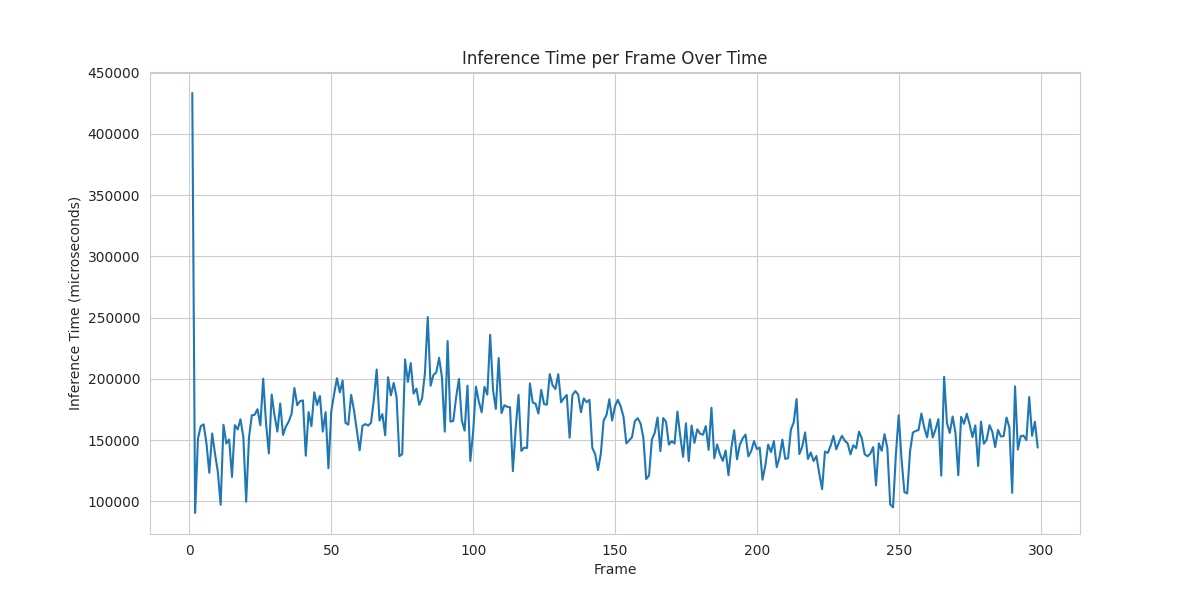

Source data for this figure (header and first rows):
Frame, num_cars, time_in_us
1, 15, 433473
2, 13, 90374
3, 12, 151120
4, 10, 161395
5, 11, 162752
6, 11, 147168
7, 9, 123246
8, 9, 155316
9, 10, 139049
10, 10, 124122
11, 9, 97138
12, 9, 162448
13, 9, 147093
14, 10, 150435
15, 8, 119847
16, 11, 162143
17, 12, 158642
18, 12, 166909
19, 8, 152438
20, 9, 99638
21, 9, 152249
22, 13, 170193
23, 11, 170669
24, 12, 175153
25, 10, 162001
26, 12, 200076
27, 12, 163659
28, 11, 139037
29, 13, 187087
30, 12, 169937
31, 12, 156909
32, 13, 179796
33, 13, 154118
34, 13, 161109
35, 14, 165035
36, 13, 171446
37, 15, 192517
38, 14, 178416
39, 13, 181743
40, 14, 182387
41, 14, 137210
42, 13, 172781
43, 13, 161327
44, 14, 188921
45, 14, 178671
46, 14, 185933
47, 13, 156885
48, 14, 172776
49, 16, 126911
50, 16, 173558
51, 16, 187666
52, 17, 200481
53, 15, 188879
54, 15, 198558
55, 13, 163995
56, 15, 162570
57, 16, 186898
58, 13, 174314
59, 12, 157717
60, 13, 141612
... 239 more rows
